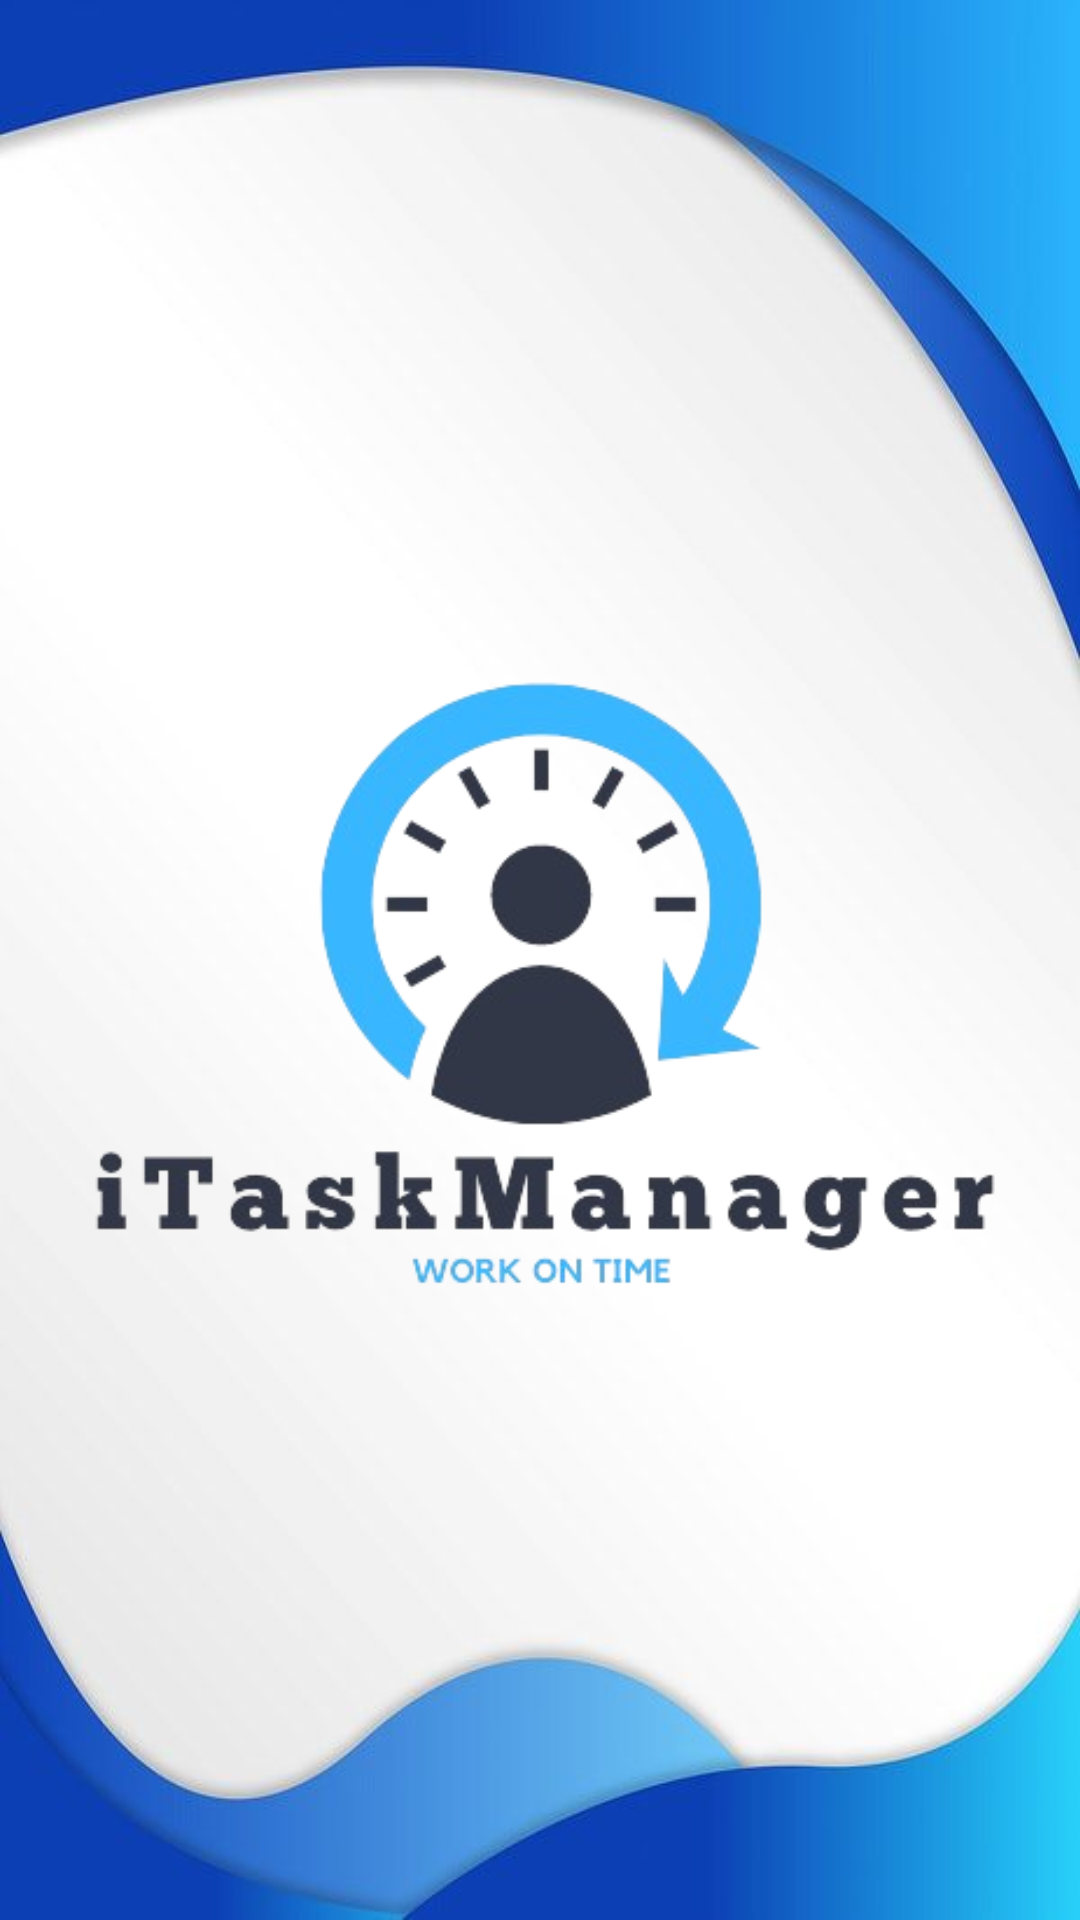

Write the Android layout XML for this screen, with the resource values it uses.
<!-- AndroidManifest.xml: application theme Theme.ITaskManager -->
<!-- res/layout/activity_main_splash.xml -->
<?xml version="1.0" encoding="utf-8"?>
<androidx.constraintlayout.widget.ConstraintLayout xmlns:android="http://schemas.android.com/apk/res/android"
    xmlns:app="http://schemas.android.com/apk/res-auto"
    xmlns:tools="http://schemas.android.com/tools"
    android:layout_width="match_parent"
    android:layout_height="match_parent"
    android:background="@drawable/splash_background"
    tools:context=".MainSplash">

    <ImageView
        android:id="@+id/imageView"
        android:layout_width="475dp"
        android:layout_height="389dp"
        android:layout_marginTop="80dp"
        app:layout_constraintBottom_toBottomOf="parent"
        app:layout_constraintEnd_toEndOf="parent"
        app:layout_constraintStart_toStartOf="parent"
        app:layout_constraintTop_toTopOf="parent"
        app:layout_constraintVertical_bias="0.321"
        app:srcCompat="@drawable/logo" />

</androidx.constraintlayout.widget.ConstraintLayout>
<!-- resources referenced by this layout -->
<resources>
  <!-- drawable logo: png bitmap (drawable, 66606 bytes) -->
  <!-- drawable splash_background: jpg bitmap (drawable, 18293 bytes) -->
  <style name="Theme.ITaskManager" parent="Base.Theme.ITaskManager" />
  <style name="Base.Theme.ITaskManager" parent="Theme.Material3.DayNight.NoActionBar">
          
          
      </style>
</resources>
